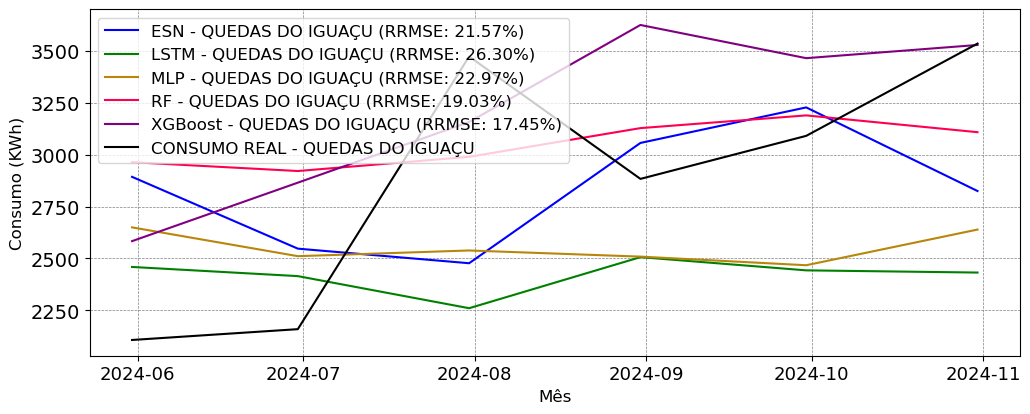

The file beside this chart, header and first rows:
; MAPE; RRMSE
ESN; 0.1905; 0.2157
LSTM; 0.2142; 0.263
MLP; 0.2121; 0.2297
RF; 0.1891; 0.1903
XGBoost; 0.1704; 0.1745
